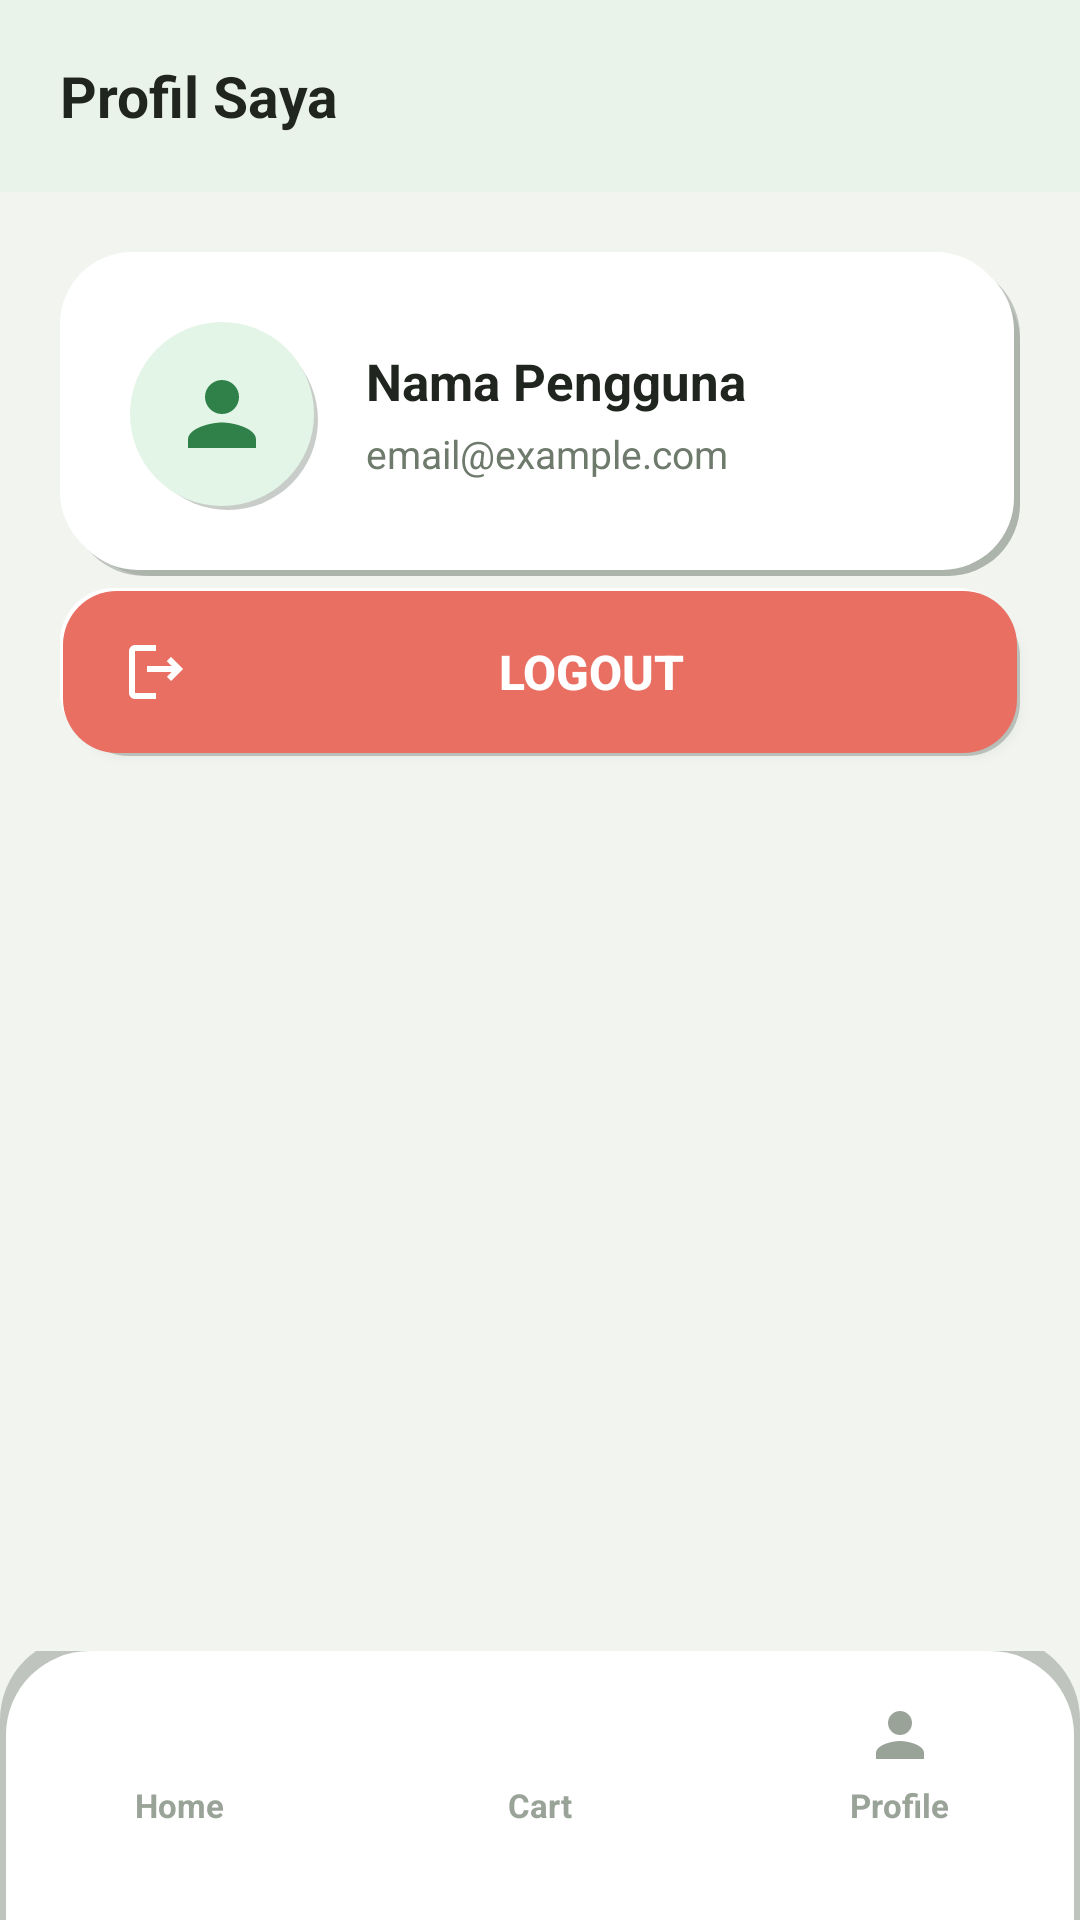

Android layout source for this screen:
<!-- AndroidManifest.xml: application theme Theme.Pasarprojectbootcamp -->
<!-- res/layout/fragment_profile.xml -->
<?xml version="1.0" encoding="utf-8"?>
<androidx.constraintlayout.widget.ConstraintLayout xmlns:android="http://schemas.android.com/apk/res/android"
    xmlns:app="http://schemas.android.com/apk/res-auto"
    android:layout_width="match_parent"
    android:layout_height="match_parent"
    android:background="@color/clay_background">

    <LinearLayout
        android:id="@+id/topBar"
        android:layout_width="match_parent"
        android:layout_height="64dp"
        android:background="@color/clay_header"
        android:gravity="center_vertical"
        android:paddingHorizontal="20dp"
        app:layout_constraintTop_toTopOf="parent">

        <TextView
            android:layout_width="match_parent"
            android:layout_height="wrap_content"
            android:text="Profil Saya"
            android:textColor="@color/clay_text_primary"
            android:textSize="19sp"
            android:textStyle="bold" />

    </LinearLayout>

    <LinearLayout
        android:id="@+id/profileCard"
        android:layout_width="match_parent"
        android:layout_height="wrap_content"
        android:layout_margin="20dp"
        android:background="@drawable/clay_card_default"
        android:orientation="horizontal"
        android:gravity="center_vertical"
        android:padding="22dp"
        app:layout_constraintTop_toBottomOf="@id/topBar">

        <ImageView
            android:layout_width="64dp"
            android:layout_height="64dp"
            android:background="@drawable/clay_circle_icon"
            android:padding="15dp"
            android:src="@drawable/ic_person"
            android:tint="@color/clay_green_700" />

        <LinearLayout
            android:layout_width="0dp"
            android:layout_height="wrap_content"
            android:layout_marginStart="16dp"
            android:layout_weight="1"
            android:orientation="vertical">

            <TextView
                android:id="@+id/tvProfileName"
                android:layout_width="match_parent"
                android:layout_height="wrap_content"
                android:text="Nama Pengguna"
                android:textColor="@color/clay_text_primary"
                android:textSize="17sp"
                android:textStyle="bold" />

            <TextView
                android:id="@+id/tvProfileEmail"
                android:layout_width="match_parent"
                android:layout_height="wrap_content"
                android:layout_marginTop="4dp"
                android:text="email@example.com"
                android:textColor="@color/clay_text_secondary"
                android:textSize="13sp" />

        </LinearLayout>

    </LinearLayout>

    <Button
        android:id="@+id/btnLogout"
        android:layout_width="match_parent"
        android:layout_height="56dp"
        android:layout_marginHorizontal="20dp"
        android:layout_marginTop="4dp"
        android:background="@drawable/clay_button_error"
        android:elevation="0dp"
        android:drawableStart="@drawable/ic_logout"
        android:drawablePadding="10dp"
        android:drawableTint="@android:color/white"
        android:gravity="center"
        android:paddingHorizontal="20dp"
        android:text="Logout"
        android:textColor="@android:color/white"
        android:textSize="16sp"
        android:textStyle="bold"
        app:layout_constraintTop_toBottomOf="@id/profileCard" />

    <include
        android:id="@+id/bottomNavigation"
        layout="@layout/layout_bottom_nav"
        android:layout_width="0dp"
        android:layout_height="wrap_content"
        app:layout_constraintBottom_toBottomOf="parent"
        app:layout_constraintStart_toStartOf="parent"
        app:layout_constraintEnd_toEndOf="parent" />

</androidx.constraintlayout.widget.ConstraintLayout>
<!-- res/layout/layout_bottom_nav.xml (included above) -->
<?xml version="1.0" encoding="utf-8"?>
<LinearLayout xmlns:android="http://schemas.android.com/apk/res/android"
    android:id="@+id/bottomNavContainer"
    android:layout_width="match_parent"
    android:layout_height="wrap_content"
    android:background="@drawable/clay_bottom_nav"
    android:gravity="center"
    android:orientation="horizontal"
    android:paddingTop="12dp"
    android:paddingBottom="20dp"
    android:weightSum="3">

    <LinearLayout
        android:id="@+id/navHome"
        android:layout_width="0dp"
        android:layout_height="wrap_content"
        android:layout_weight="1"
        android:gravity="center"
        android:orientation="vertical"
        android:background="?android:attr/selectableItemBackgroundBorderless"
        android:paddingVertical="4dp">

        <ImageView
            android:id="@+id/navHomeIcon"
            android:layout_width="24dp"
            android:layout_height="24dp"
            android:src="@drawable/ic_store"
            android:tint="@color/clay_text_tertiary" />

        <TextView
            android:id="@+id/navHomeText"
            android:layout_width="wrap_content"
            android:layout_height="wrap_content"
            android:layout_marginTop="4dp"
            android:text="Home"
            android:textColor="@color/clay_text_tertiary"
            android:textSize="11sp"
            android:textStyle="bold" />

        <View
            android:id="@+id/navHomeIndicator"
            android:layout_width="18dp"
            android:layout_height="3dp"
            android:layout_marginTop="4dp"
            android:background="@drawable/clay_nav_indicator"
            android:visibility="invisible" />

    </LinearLayout>

    <LinearLayout
        android:id="@+id/navCart"
        android:layout_width="0dp"
        android:layout_height="wrap_content"
        android:layout_weight="1"
        android:gravity="center"
        android:orientation="vertical"
        android:background="?android:attr/selectableItemBackgroundBorderless"
        android:paddingVertical="4dp">

        <ImageView
            android:id="@+id/navCartIcon"
            android:layout_width="24dp"
            android:layout_height="24dp"
            android:src="@drawable/ic_shopping_cart"
            android:tint="@color/clay_text_tertiary" />

        <TextView
            android:id="@+id/navCartText"
            android:layout_width="wrap_content"
            android:layout_height="wrap_content"
            android:layout_marginTop="4dp"
            android:text="Cart"
            android:textColor="@color/clay_text_tertiary"
            android:textSize="11sp"
            android:textStyle="bold" />

        <View
            android:id="@+id/navCartIndicator"
            android:layout_width="18dp"
            android:layout_height="3dp"
            android:layout_marginTop="4dp"
            android:background="@drawable/clay_nav_indicator"
            android:visibility="invisible" />

    </LinearLayout>

    <LinearLayout
        android:id="@+id/navProfile"
        android:layout_width="0dp"
        android:layout_height="wrap_content"
        android:layout_weight="1"
        android:gravity="center"
        android:orientation="vertical"
        android:background="?android:attr/selectableItemBackgroundBorderless"
        android:paddingVertical="4dp">

        <ImageView
            android:id="@+id/navProfileIcon"
            android:layout_width="24dp"
            android:layout_height="24dp"
            android:src="@drawable/ic_person"
            android:tint="@color/clay_text_tertiary" />

        <TextView
            android:id="@+id/navProfileText"
            android:layout_width="wrap_content"
            android:layout_height="wrap_content"
            android:layout_marginTop="4dp"
            android:text="Profile"
            android:textColor="@color/clay_text_tertiary"
            android:textSize="11sp"
            android:textStyle="bold" />

        <View
            android:id="@+id/navProfileIndicator"
            android:layout_width="18dp"
            android:layout_height="3dp"
            android:layout_marginTop="4dp"
            android:background="@drawable/clay_nav_indicator"
            android:visibility="invisible" />

    </LinearLayout>

</LinearLayout>
<!-- resources referenced by this layout -->
<resources>
  <color name="clay_background">#F1F4EF</color>
  <color name="clay_green_700">#2F8049</color>
  <color name="clay_header">#EAF3EA</color>
  <color name="clay_text_primary">#20261F</color>
  <color name="clay_text_secondary">#6E7A6C</color>
  <color name="clay_text_tertiary">#9AA398</color>
  <!-- drawable clay_circle_icon (drawable) -->
  <?xml version="1.0" encoding="utf-8"?>
  <layer-list xmlns:android="http://schemas.android.com/apk/res/android">
      <item android:top="4dp" android:left="4dp">
          <shape android:shape="oval">
              <solid android:color="@color/clay_shadow_dark" />
          </shape>
      </item>
      <item android:bottom="3dp" android:right="3dp">
          <shape android:shape="oval">
              <solid android:color="@color/clay_shadow_light" />
          </shape>
      </item>
      <item android:top="1.5dp" android:left="1.5dp" android:right="1.5dp" android:bottom="1.5dp">
          <shape android:shape="oval">
              <solid android:color="@color/clay_green_100" />
          </shape>
      </item>
  </layer-list>
  <!-- drawable clay_nav_indicator (drawable) -->
  <?xml version="1.0" encoding="utf-8"?>
  <shape xmlns:android="http://schemas.android.com/apk/res/android"
      android:shape="rectangle">
      <solid android:color="@color/clay_green_600" />
      <corners android:radius="2dp" />
  </shape>
  <!-- drawable ic_logout (drawable) -->
  <vector xmlns:android="http://schemas.android.com/apk/res/android"
      android:width="24dp"
      android:height="24dp"
      android:viewportWidth="24"
      android:viewportHeight="24">
      <path
          android:fillColor="#E57373"
          android:pathData="M17,7l-1.41,1.41L17.17,10H9v2h8.17l-1.58,1.59L17,15l4,-4zM5,5h7L12,3L5,3c-1.1,0 -2,0.9 -2,2v14c0,1.1 0.9,2 2,2h7v-2L5,19L5,5z" />
  </vector>
  <!-- drawable ic_person (drawable) -->
  <vector xmlns:android="http://schemas.android.com/apk/res/android"
      android:width="24dp"
      android:height="24dp"
      android:viewportWidth="24"
      android:viewportHeight="24">
      <path
          android:fillColor="#4CAF50"
          android:pathData="M12,12c2.21,0 4,-1.79 4,-4s-1.79,-4 -4,-4 -4,1.79 -4,4 1.79,4 4,4zM12,14c-2.67,0 -8,1.34 -8,4v2h16v-2c0,-2.66 -5.33,-4 -8,-4z" />
  </vector>
  <style name="Theme.Pasarprojectbootcamp" parent="Base.Theme.Pasarprojectbootcamp" />
  <color name="clay_shadow_dark">#402B3B2F</color>
  <color name="clay_surface">#FFFFFF</color>
  <color name="clay_shadow_light">#FFFFFFFF</color>
  <color name="clay_error">#EA6F63</color>
  <color name="clay_shadow_dark_soft">#1F2B3B2F</color>
  <color name="clay_green_100">#E3F5E6</color>
  <color name="clay_green_600">#3E9C57</color>
  <style name="Base.Theme.Pasarprojectbootcamp" parent="Theme.Material3.DayNight.NoActionBar">
          
          <item name="colorPrimary">@color/clay_green_500</item>
          <item name="colorPrimaryVariant">@color/clay_green_700</item>
          <item name="colorSecondary">@color/clay_green_300</item>
          <item name="android:statusBarColor">@color/clay_green_500</item>
          <item name="android:windowBackground">@color/clay_background</item>
          <item name="android:navigationBarColor">@color/clay_background</item>
      </style>
  <color name="clay_green_500">#4FB868</color>
  <color name="clay_green_300">#A8DDB5</color>
</resources>
